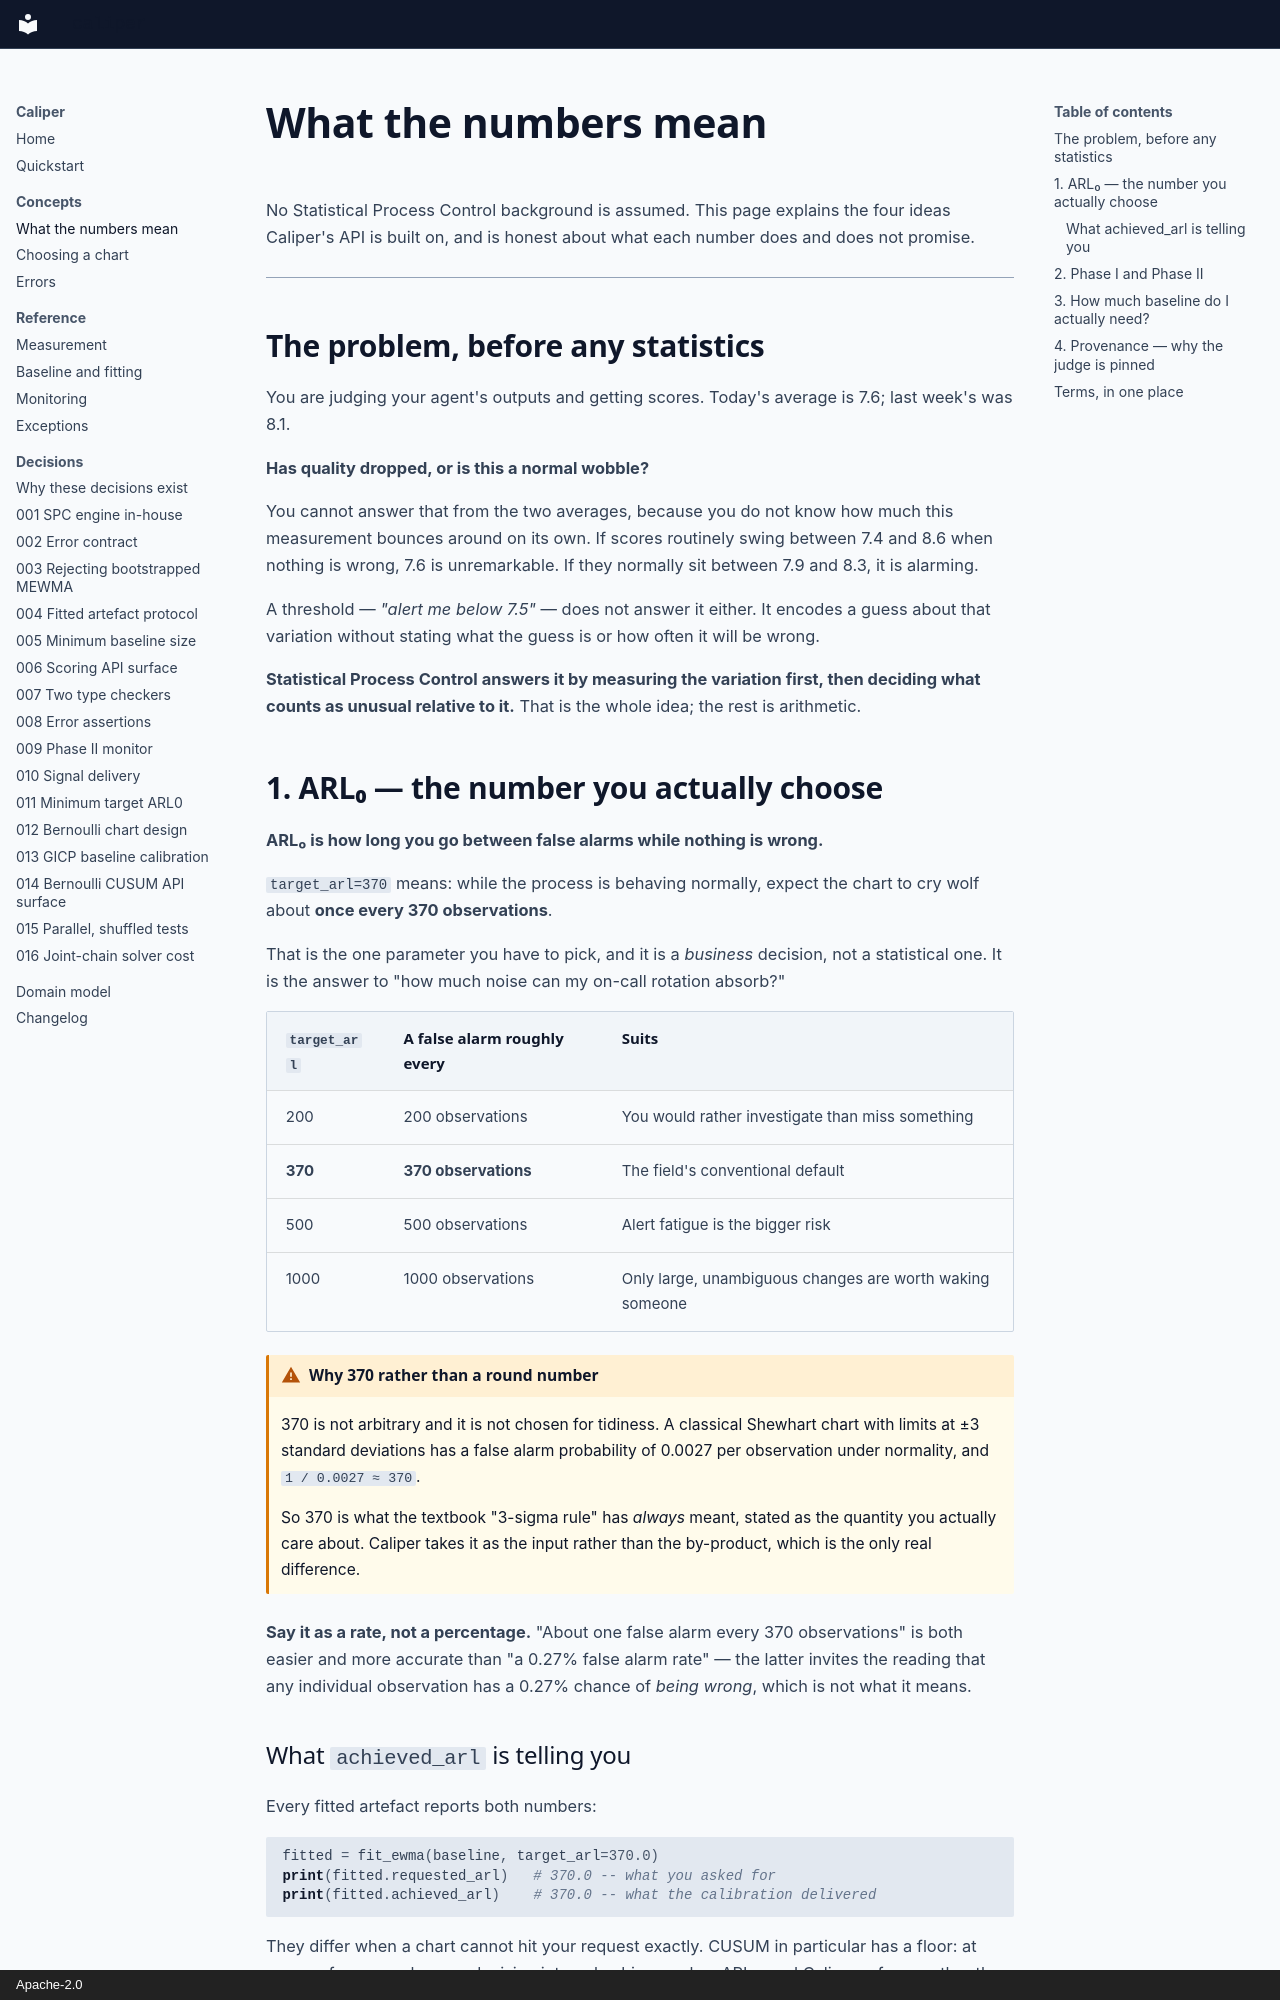

repository: binary-glide/drift-caliper · page: concepts/index.html · generator: mkdocs · copyright: Apache-2.0

# What the numbers mean

No Statistical Process Control background is assumed. This page explains the
four ideas Caliper's API is built on, and is honest about what each number does
and does not promise.

---

## The problem, before any statistics

You are judging your agent's outputs and getting scores. Today's average is 7.6;
last week's was 8.1.

**Has quality dropped, or is this a normal wobble?**

You cannot answer that from the two averages, because you do not know how much
this measurement bounces around on its own. If scores routinely swing between
7.4 and 8.6 when nothing is wrong, 7.6 is unremarkable. If they normally sit
between 7.9 and 8.3, it is alarming.

A threshold — *"alert me below 7.5"* — does not answer it either. It encodes a
guess about that variation without stating what the guess is or how often it
will be wrong.

**Statistical Process Control answers it by measuring the variation first, then
deciding what counts as unusual relative to it.** That is the whole idea; the
rest is arithmetic.

## 1. ARL₀ — the number you actually choose

**ARL₀ is how long you go between false alarms while nothing is wrong.**

`target_arl=370` means: while the process is behaving normally, expect the chart
to cry wolf about **once every 370 observations**.

That is the one parameter you have to pick, and it is a *business* decision, not
a statistical one. It is the answer to "how much noise can my on-call rotation
absorb?"

| `target_arl` | A false alarm roughly every | Suits |
|---|---|---|
| 200 | 200 observations | You would rather investigate than miss something |
| **370** | **370 observations** | The field's conventional default |
| 500 | 500 observations | Alert fatigue is the bigger risk |
| 1000 | 1000 observations | Only large, unambiguous changes are worth waking someone |

!!! warning "Why 370 rather than a round number"

    370 is not arbitrary and it is not chosen for tidiness. A classical Shewhart
    chart with limits at ±3 standard deviations has a false alarm probability of
    0.0027 per observation under normality, and `1 / 0.0027 ≈ 370`.

    So 370 is what the textbook "3-sigma rule" has *always* meant, stated as the
    quantity you actually care about. Caliper takes it as the input rather than
    the by-product, which is the only real difference.

**Say it as a rate, not a percentage.** "About one false alarm every 370
observations" is both easier and more accurate than "a 0.27% false alarm rate" —
the latter invites the reading that any individual observation has a 0.27%
chance of *being wrong*, which is not what it means.
